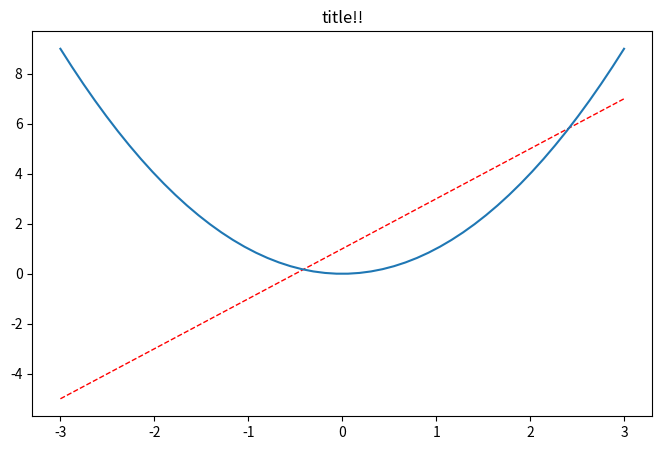
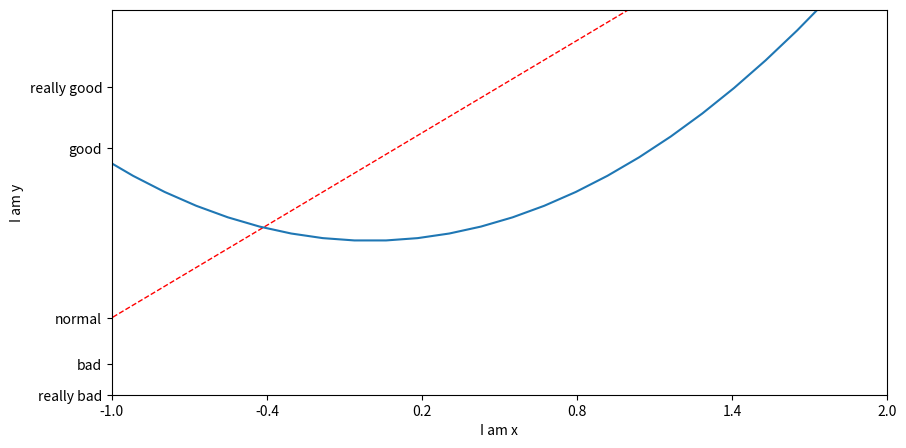

Here is the Python script that generated these plots, in order:
# -*- coding: utf-8 -*-

import matplotlib.pyplot as plt
import numpy as np

x = np.linspace(-3, 3, 50)
y1 = 2 * x + 1
y2 = x ** 2

# -----------------------------------------
# plt.plot
# plt.show
# plt.figure
# plt.title
plt.figure(num=0, figsize=(8, 5))
plt.title('title!!')
plt.plot(x, y1, color='red', linewidth=1.0, linestyle='--')
plt.plot(x, y2)
plt.show()

# -----------------------------------------
# plt.xlim, ylim
# plt.xlabel, ylabel
plt.figure(num=1, figsize=(10, 5), )
plt.plot(x, y1, color='red', linewidth=1.0, linestyle='--')
plt.plot(x, y2)

plt.xlim((-1, 2))
plt.ylim((-2, 3))
plt.xlabel('I am x')
plt.ylabel('I am y')

new_ticks_x = np.linspace(-1, 2, 6)
plt.xticks(new_ticks_x)
plt.yticks([-2, -1.6, -1, 1.2, 2],
			[r'really bad', r'bad', r'normal', r'good', r'really good'])
plt.show()


